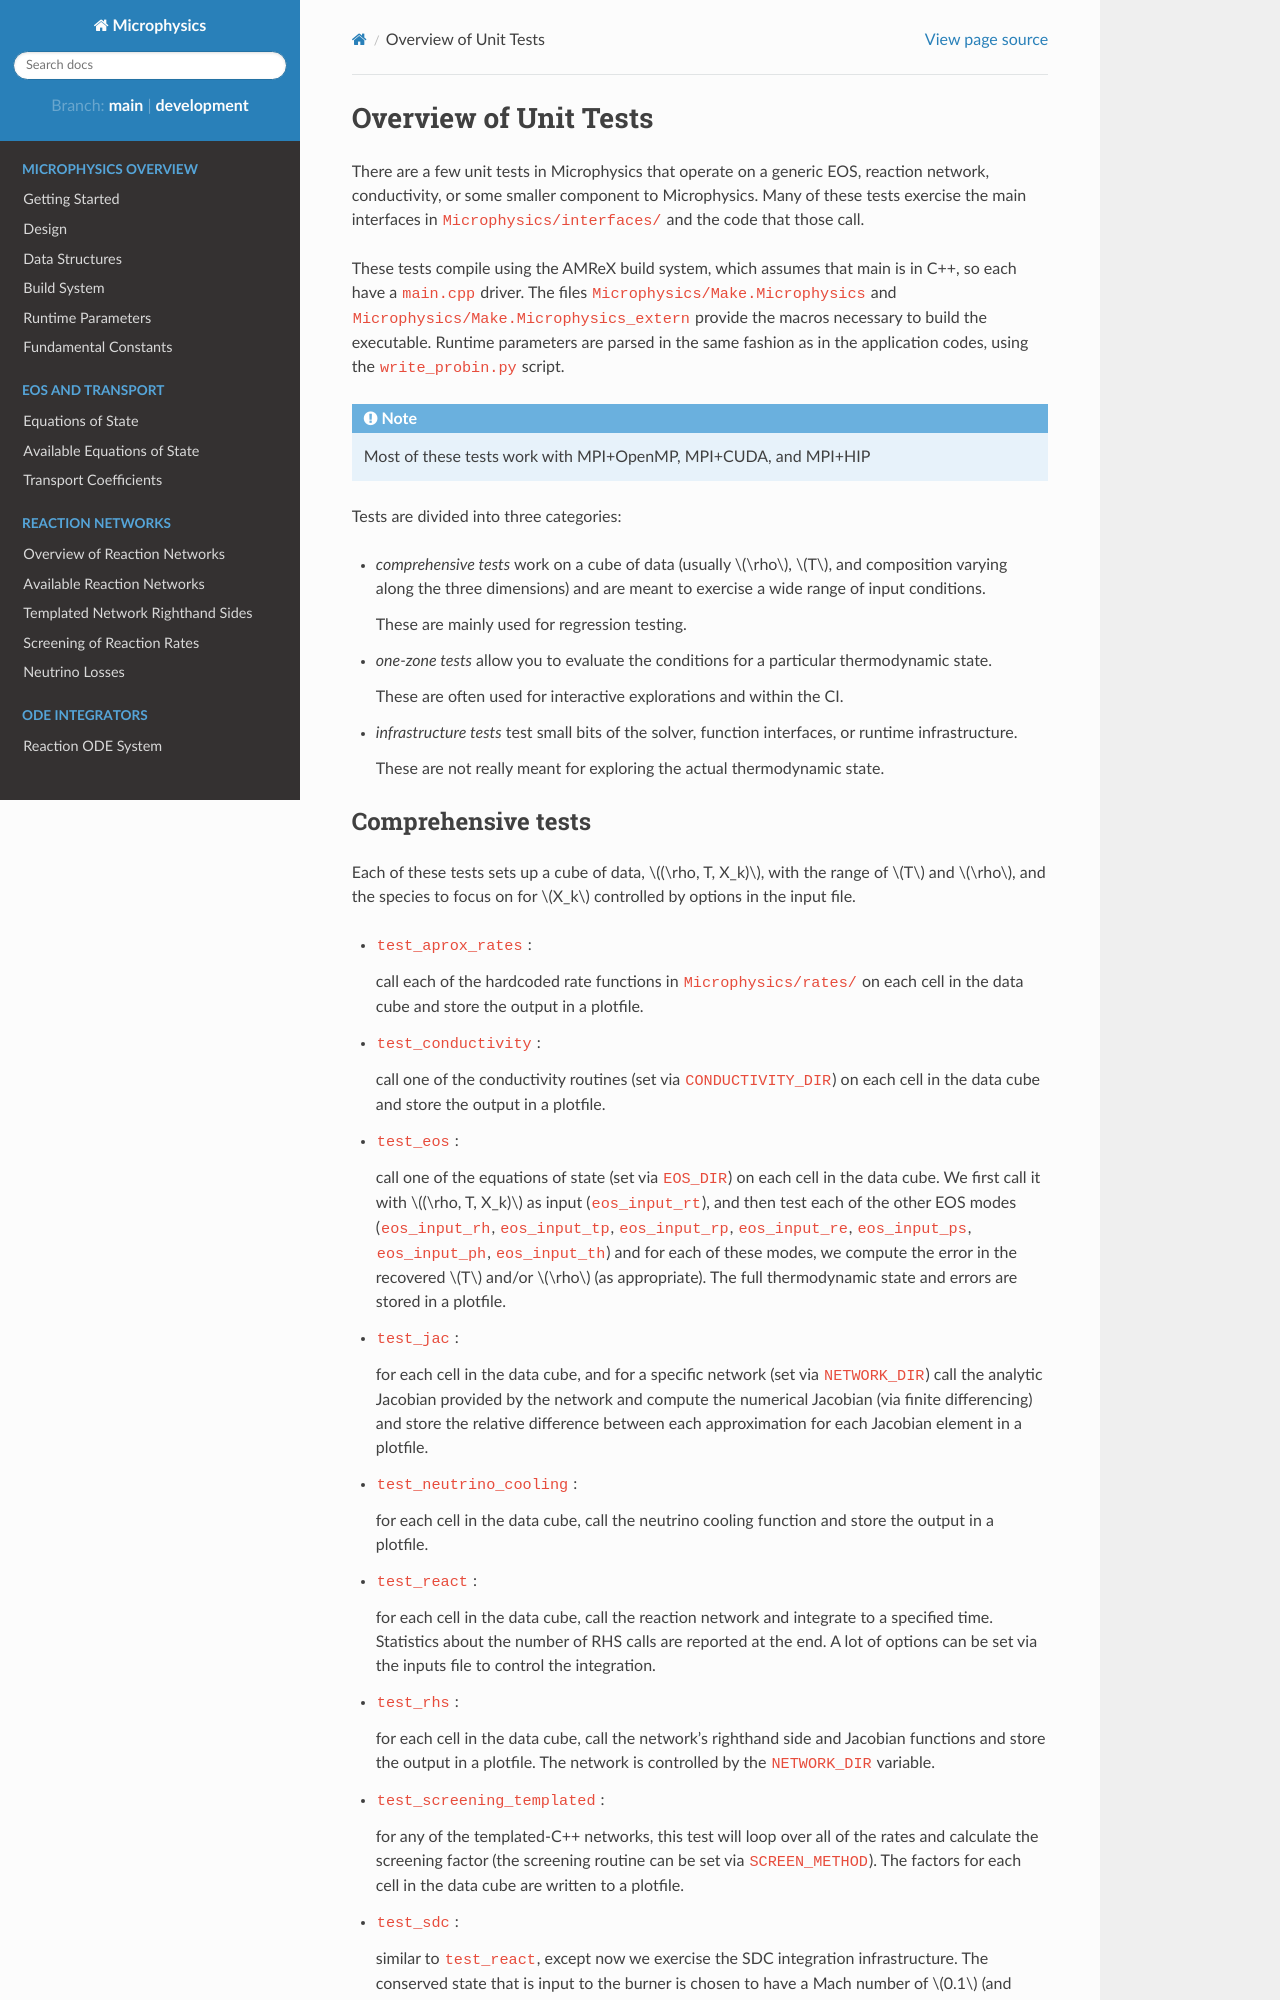

repository: AMReX-Astro/Microphysics · page: docs/unit_tests.html · generator: sphinx

.. _sec:unit_tests:

**********************
Overview of Unit Tests
**********************

There are a few unit tests in Microphysics that operate on a generic
EOS, reaction network, conductivity, or some smaller component to
Microphysics.  Many of these tests exercise the main interfaces in
``Microphysics/interfaces/`` and the code that those call.

These tests compile using the AMReX build system, which assumes that
main is in C++, so each have a ``main.cpp`` driver.  The files
``Microphysics/Make.Microphysics`` and
``Microphysics/Make.Microphysics_extern`` provide the macros necessary
to build the executable. Runtime parameters are parsed in the same
fashion as in the application codes, using the ``write_probin.py``
script.

.. note::

   Most of these tests work with MPI+OpenMP, MPI+CUDA, and MPI+HIP

Tests are divided into three categories:

* *comprehensive tests* work on a cube of data (usually
  $\rho$, $T$, and composition varying along the three dimensions) and
  are meant to exercise a wide range of input conditions.

  These are mainly used for regression testing.

* *one-zone tests* allow you to evaluate the conditions for a
  particular thermodynamic state.

  These are often used for interactive explorations and within the CI.

* *infrastructure tests* test small bits of the solver, function
  interfaces, or runtime infrastructure.

  These are not really meant for exploring the actual thermodynamic
  state.
